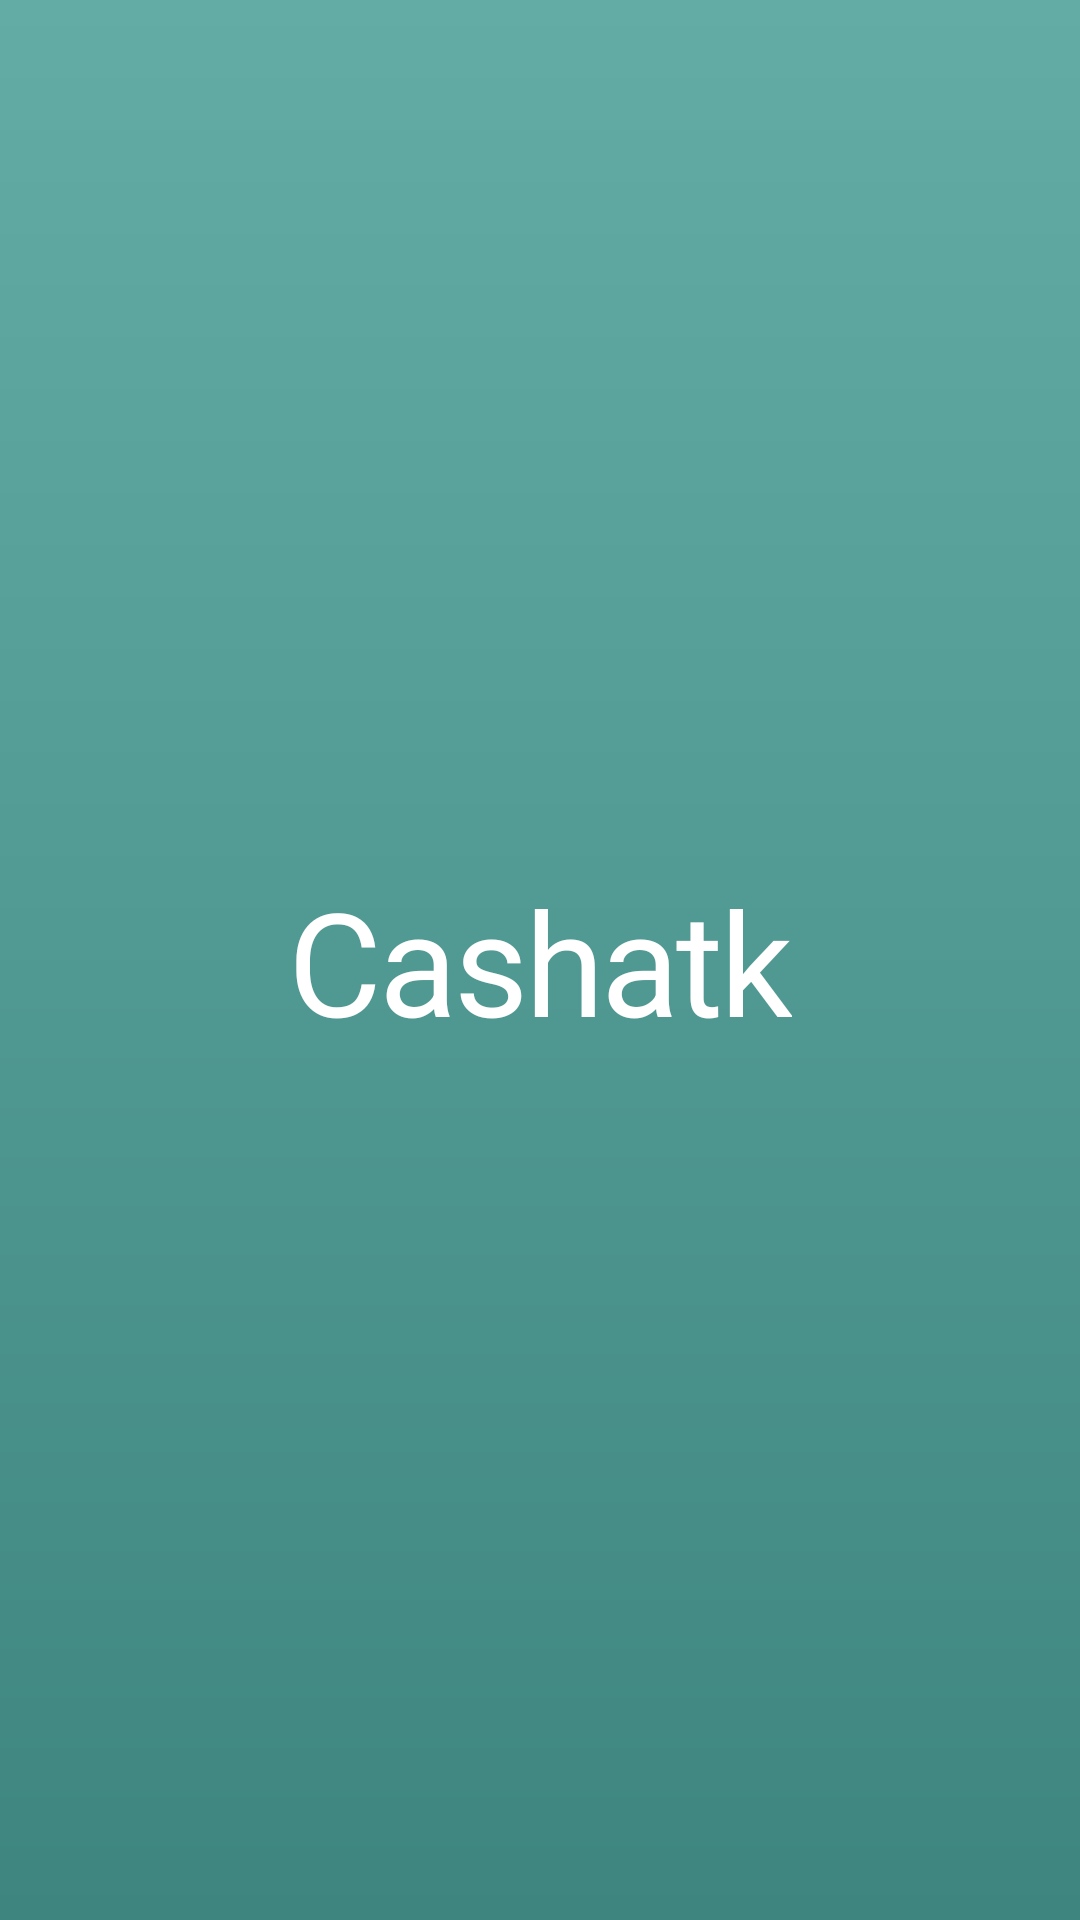

Write the Android layout XML for this screen, with the resource values it uses.
<!-- AndroidManifest.xml: application theme Theme.Cashatk -->
<!-- res/layout/activity_splash.xml -->
<?xml version="1.0" encoding="utf-8"?>
<androidx.constraintlayout.widget.ConstraintLayout xmlns:android="http://schemas.android.com/apk/res/android"
    xmlns:app="http://schemas.android.com/apk/res-auto"
    xmlns:tools="http://schemas.android.com/tools"
    android:id="@+id/main"
    android:layout_width="match_parent"
    android:layout_height="match_parent"
    android:background="@drawable/bg_splash_gradient"
    tools:context=".SplashActivity">

    <TextView
        android:id="@+id/tvSplashLogo"
        android:layout_width="wrap_content"
        android:layout_height="wrap_content"
        android:fontFamily="sans-serif-bold"
        android:letterSpacing="-0.02"
        android:text="@string/app_name"
        android:textColor="@color/white"
        android:textSize="48sp"
        app:layout_constraintBottom_toBottomOf="parent"
        app:layout_constraintEnd_toEndOf="parent"
        app:layout_constraintStart_toStartOf="parent"
        app:layout_constraintTop_toTopOf="parent" />

</androidx.constraintlayout.widget.ConstraintLayout>
<!-- resources referenced by this layout -->
<resources>
  <color name="white">#FFFFFFFF</color>
  <!-- drawable bg_splash_gradient (drawable) -->
  <?xml version="1.0" encoding="utf-8"?>
  <shape xmlns:android="http://schemas.android.com/apk/res/android"
      android:shape="rectangle">
      <gradient
          android:angle="270"
          android:startColor="#63ACA6"
          android:endColor="#3E857F" />
  </shape>
  <string name="app_name">Cashatk</string>
  <style name="Theme.Cashatk" parent="Base.Theme.Cashatk" />
  <style name="Base.Theme.Cashatk" parent="Theme.Material3.Light.NoActionBar">
          <item name="colorPrimary">@color/teal_primary</item>
          <item name="colorOnPrimary">@color/white</item>
          <item name="colorPrimaryContainer">@color/mint_background</item>
          <item name="colorOnPrimaryContainer">@color/teal_dark</item>
          <item name="colorSecondary">@color/teal_dark</item>
          <item name="colorOnSecondary">@color/white</item>
          <item name="android:colorBackground">@color/background_light</item>
          <item name="colorSurface">@color/surface_card</item>
          <item name="colorOnSurface">@color/text_primary</item>
          <item name="android:statusBarColor">@color/teal_primary</item>
      </style>
  <color name="teal_primary">#FF438883</color>
  <color name="mint_background">#FFEEF6F5</color>
  <color name="teal_dark">#FF2F7E79</color>
  <color name="background_light">#FFFFFFFF</color>
  <color name="surface_card">#FFFFFFFF</color>
  <color name="text_primary">#FF222222</color>
</resources>
